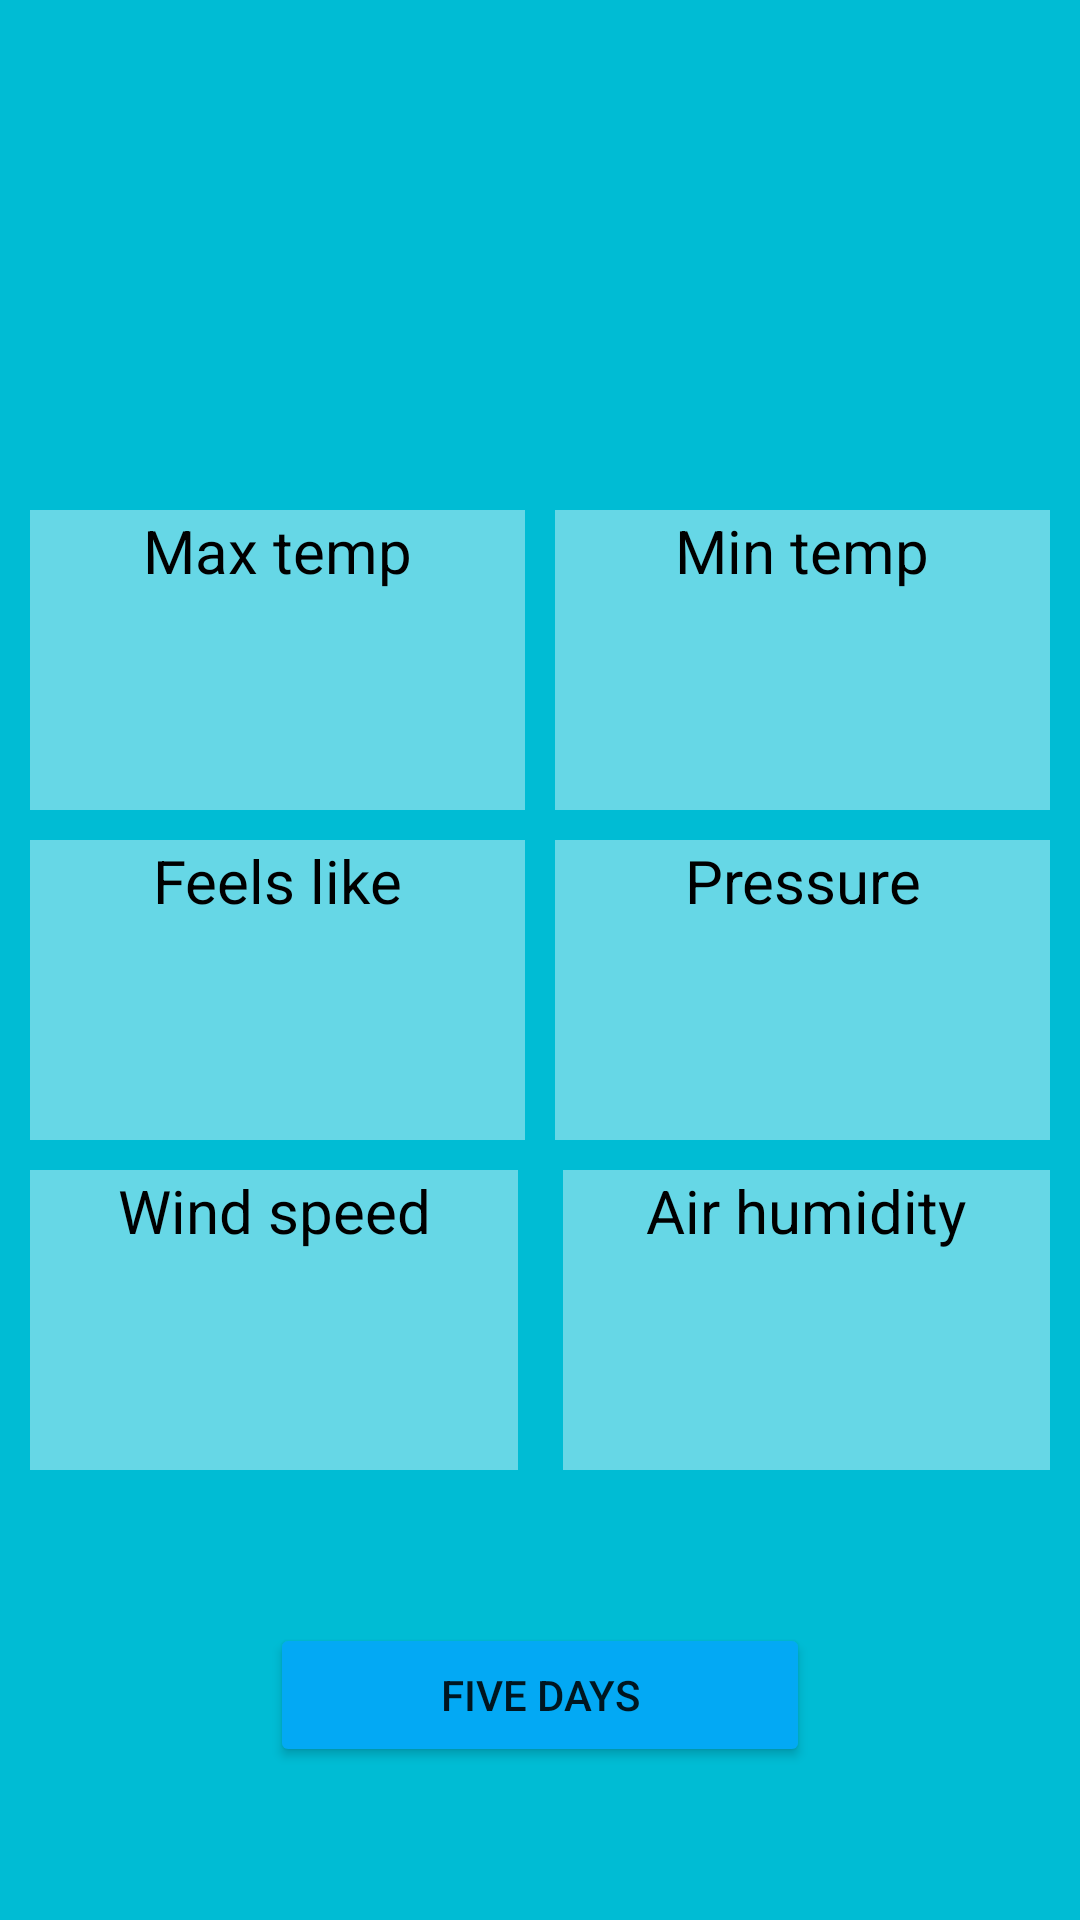

The Android layout XML behind this screen, and the referenced resources:
<!-- AndroidManifest.xml: application theme Theme.WorkingWeather -->
<!-- res/layout/fragment_weather_detailed_page.xml -->
<?xml version="1.0" encoding="utf-8"?>
<androidx.constraintlayout.widget.ConstraintLayout xmlns:android="http://schemas.android.com/apk/res/android"
    xmlns:app="http://schemas.android.com/apk/res-auto"
    xmlns:tools="http://schemas.android.com/tools"
    android:layout_width="match_parent"
    android:layout_height="match_parent"
    android:background="#00BCD4"
    tools:context="com.example.detail_page.WeatherDetailedPageFragment">


    <androidx.appcompat.widget.Toolbar
        android:id="@+id/toolBarDetailPageTitle"
        android:layout_width="match_parent"
        android:layout_height="wrap_content"
        android:elevation="24dp"
        android:shadowColor="#FFFFFF"
        android:shadowDx="0.0"
        android:shadowDy="0.0"
        android:shadowRadius="8"
        app:layout_constraintEnd_toEndOf="parent"
        app:layout_constraintStart_toStartOf="parent"
        app:layout_constraintTop_toTopOf="parent"
        app:titleTextColor="@color/white"
        app:navigationIcon="@drawable/ic_arrow_back"/>

    <Button
        android:id="@+id/buttonFiveDaysInfo"
        android:layout_width="0dp"
        android:layout_height="wrap_content"
        android:backgroundTint="#03A9F4"
        android:text="@string/five_days"
        app:layout_constraintBottom_toBottomOf="parent"
        app:layout_constraintEnd_toEndOf="parent"
        app:layout_constraintStart_toStartOf="parent"
        app:layout_constraintTop_toBottomOf="@id/airHumidityContainer"
        app:layout_constraintWidth_percent="0.5"
        app:rippleColor="#66FFFFFF" />

    <LinearLayout
        android:id="@+id/windSpeedContainer"
        android:layout_width="0dp"
        android:layout_height="100dp"
        android:layout_marginStart="10dp"
        android:layout_marginEnd="5dp"
        android:layout_marginBottom="150dp"
        android:background="#66FFFFFF"
        android:orientation="vertical"
        app:layout_constraintBottom_toBottomOf="parent"
        app:layout_constraintEnd_toStartOf="@id/airHumidityContainer"
        app:layout_constraintStart_toStartOf="parent">

        <TextView
            android:id="@+id/windSpeedName"
            android:layout_width="match_parent"
            android:layout_height="wrap_content"
            android:text="@string/wind_speed"
            android:textColor="@color/black"
            android:gravity="center_horizontal"
            android:textSize="20sp" />

        <TextView
            android:id="@+id/windSpeedTextView"
            android:layout_width="match_parent"
            android:layout_height="wrap_content"
            android:text=""
            android:textColor="@color/black"
            android:gravity="center_horizontal"
            android:textSize="20sp" />

    </LinearLayout>

    <LinearLayout
        android:id="@+id/airHumidityContainer"
        android:layout_width="0dp"
        android:layout_height="100dp"
        android:layout_marginStart="10dp"
        android:layout_marginEnd="10dp"
        android:layout_marginBottom="150dp"
        android:background="#66FFFFFF"
        android:orientation="vertical"
        app:layout_constraintBottom_toBottomOf="parent"
        app:layout_constraintEnd_toEndOf="parent"
        app:layout_constraintStart_toEndOf="@id/windSpeedContainer">

        <TextView
            android:id="@+id/airHumidityName"
            android:layout_width="match_parent"
            android:layout_height="wrap_content"
            android:text="@string/air_humidity"
            android:textColor="@color/black"
            android:gravity="center_horizontal"
            android:textSize="20sp" />

        <TextView
            android:id="@+id/airHumidityTextView"
            android:layout_width="match_parent"
            android:layout_height="wrap_content"
            android:text=""
            android:textColor="@color/black"
            android:gravity="center_horizontal"
            android:textSize="20sp" />

    </LinearLayout>


    <LinearLayout
        android:id="@+id/feelsLikeContainer"
        android:layout_width="0dp"
        android:layout_height="100dp"
        android:layout_marginStart="10dp"
        android:layout_marginEnd="5dp"
        android:layout_marginBottom="10dp"
        android:background="#66FFFFFF"
        android:orientation="vertical"
        app:layout_constraintBottom_toTopOf="@id/windSpeedContainer"
        app:layout_constraintEnd_toStartOf="@id/pressureContainer"
        app:layout_constraintStart_toStartOf="parent">

        <TextView
            android:id="@+id/feelsLikeName"
            android:layout_width="match_parent"
            android:layout_height="wrap_content"
            android:text="@string/feels_like"
            android:textColor="@color/black"
            android:gravity="center_horizontal"
            android:textSize="20sp" />

        <TextView
            android:id="@+id/feelsLikeTextView"
            android:layout_width="match_parent"
            android:layout_height="wrap_content"
            android:text=""
            android:textColor="@color/black"
            android:gravity="center_horizontal"
            android:textSize="20sp" />
    </LinearLayout>


    <LinearLayout
        android:id="@+id/pressureContainer"
        android:layout_width="0dp"
        android:layout_height="100dp"
        android:layout_marginStart="5dp"
        android:layout_marginEnd="10dp"
        android:layout_marginBottom="10dp"
        android:background="#66FFFFFF"
        android:orientation="vertical"
        app:layout_constraintBottom_toTopOf="@id/windSpeedContainer"
        app:layout_constraintEnd_toEndOf="parent"
        app:layout_constraintStart_toEndOf="@id/feelsLikeContainer">

        <TextView
            android:id="@+id/pressureName"
            android:layout_width="match_parent"
            android:layout_height="wrap_content"
            android:text="@string/pressure"
            android:textColor="@color/black"
            android:gravity="center_horizontal"
            android:textSize="20sp" />

        <TextView
            android:id="@+id/pressureTextView"
            android:layout_width="match_parent"
            android:layout_height="wrap_content"
            android:text=""
            android:textColor="@color/black"
            android:gravity="center_horizontal"
            android:textSize="20sp" />
    </LinearLayout>


    <LinearLayout
        android:id="@+id/tempMinContainer"
        android:layout_width="0dp"
        android:layout_height="100dp"
        android:layout_marginStart="5dp"
        android:layout_marginEnd="10dp"
        android:layout_marginBottom="10dp"
        android:background="#66FFFFFF"
        android:orientation="vertical"
        app:layout_constraintBottom_toTopOf="@id/pressureContainer"
        app:layout_constraintEnd_toEndOf="parent"
        app:layout_constraintStart_toEndOf="@id/tempMaxContainer">

        <TextView
            android:id="@+id/tempMinName"
            android:layout_width="match_parent"
            android:layout_height="wrap_content"
            android:text="@string/min_temp"
            android:textColor="@color/black"
            android:gravity="center_horizontal"
            android:textSize="20sp" />

        <TextView
            android:id="@+id/tempMinTextView"
            android:layout_width="match_parent"
            android:layout_height="wrap_content"
            android:text=""
            android:textColor="@color/black"
            android:gravity="center_horizontal"
            android:textSize="20sp" />

    </LinearLayout>


    <LinearLayout
        android:id="@+id/tempMaxContainer"
        android:layout_width="0dp"
        android:layout_height="100dp"
        android:layout_marginStart="10dp"
        android:layout_marginEnd="5dp"
        android:layout_marginBottom="10dp"
        android:background="#66FFFFFF"
        android:orientation="vertical"
        app:layout_constraintBottom_toTopOf="@id/feelsLikeContainer"
        app:layout_constraintEnd_toStartOf="@id/tempMinContainer"
        app:layout_constraintStart_toStartOf="parent">

        <TextView
            android:id="@+id/tempMaxName"
            android:layout_width="match_parent"
            android:layout_height="wrap_content"
            android:text="@string/max_temp"
            android:textColor="@color/black"
            android:gravity="center_horizontal"
            android:textSize="20sp" />

        <TextView
            android:id="@+id/tempMaxTextView"
            android:layout_width="match_parent"
            android:layout_height="wrap_content"
            android:text=""
            android:textColor="@color/black"
            android:gravity="center_horizontal"
            android:textSize="20sp" />
    </LinearLayout>




</androidx.constraintlayout.widget.ConstraintLayout>
<!-- resources referenced by this layout -->
<resources>
  <string name="air_humidity">Air humidity</string>
  <string name="feels_like">Feels like</string>
  <string name="five_days">five days</string>
  <string name="max_temp">Max temp</string>
  <string name="min_temp">Min temp</string>
  <string name="pressure">Pressure</string>
  <string name="wind_speed">Wind speed</string>
  <style name="Theme.WorkingWeather" parent="Theme.MaterialComponents.DayNight.NoActionBar">
          
          <item name="colorPrimary">@color/purple_500</item>
          <item name="colorPrimaryVariant">@color/purple_700</item>
          <item name="colorOnPrimary">@color/white</item>
          
          <item name="colorSecondary">@color/teal_200</item>
          <item name="colorSecondaryVariant">@color/teal_700</item>
          <item name="colorOnSecondary">@color/black</item>
          
          <item name="android:statusBarColor">?attr/colorPrimaryVariant</item>
          
      </style>
  <!-- not gathered from this repository: default colours our renderer supplied (Android Studio template values) -->
  <color name="purple_500">#FF6200EE</color>
  <color name="purple_700">#FF3700B3</color>
  <color name="teal_200">#FF03DAC5</color>
  <color name="teal_700">#FF018786</color>
  <color name="black">#FF000000</color>
  <color name="white">#FFFFFFFF</color>
</resources>
